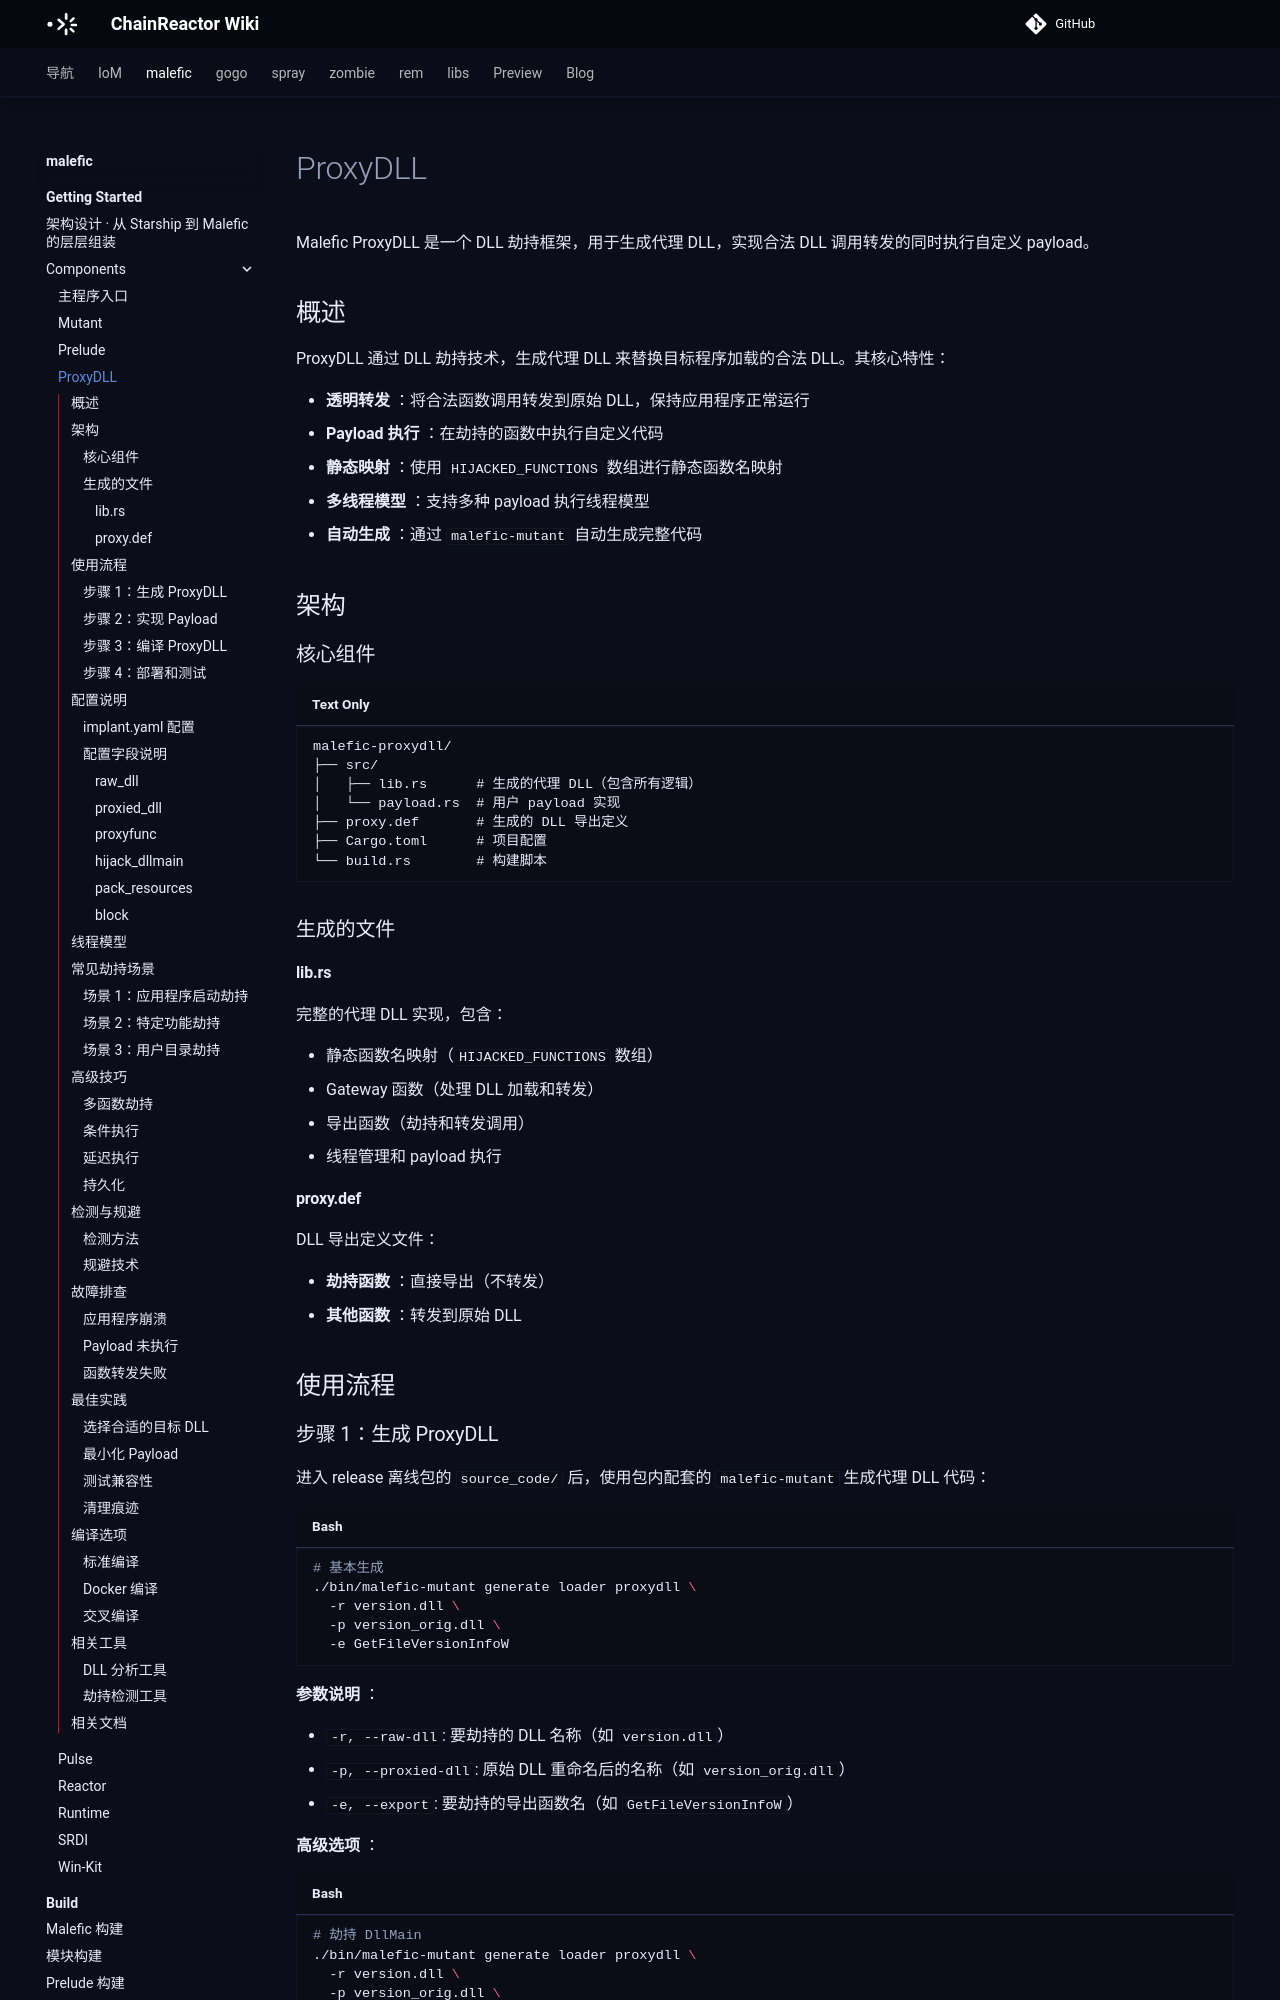

repository: chainreactors/wiki · page: malefic/getting-started/components/proxydll/index.html · generator: mkdocs

---
title: ProxyDLL
description: Malefic ProxyDLL 是一个 DLL 劫持框架，用于生成代理 DLL，实现合法 DLL 调用转发的同时执行自定义 payload。
edition: community
generated: false
source: imp:getting-started/components/proxydll.md
---

# ProxyDLL

Malefic ProxyDLL 是一个 DLL 劫持框架，用于生成代理 DLL，实现合法 DLL 调用转发的同时执行自定义 payload。

## 概述

ProxyDLL 通过 DLL 劫持技术，生成代理 DLL 来替换目标程序加载的合法 DLL。其核心特性：

- **透明转发** ：将合法函数调用转发到原始 DLL，保持应用程序正常运行
- **Payload 执行** ：在劫持的函数中执行自定义代码
- **静态映射** ：使用 `HIJACKED_FUNCTIONS` 数组进行静态函数名映射
- **多线程模型** ：支持多种 payload 执行线程模型
- **自动生成** ：通过 `malefic-mutant` 自动生成完整代码

## 架构

### 核心组件

```
malefic-proxydll/
├── src/
│   ├── lib.rs      # 生成的代理 DLL（包含所有逻辑）
│   └── payload.rs  # 用户 payload 实现
├── proxy.def       # 生成的 DLL 导出定义
├── Cargo.toml      # 项目配置
└── build.rs        # 构建脚本
```

### 生成的文件

#### lib.rs

完整的代理 DLL 实现，包含：

- 静态函数名映射（`HIJACKED_FUNCTIONS` 数组）
- Gateway 函数（处理 DLL 加载和转发）
- 导出函数（劫持和转发调用）
- 线程管理和 payload 执行

#### proxy.def

DLL 导出定义文件：

- **劫持函数** ：直接导出（不转发）
- **其他函数** ：转发到原始 DLL

## 使用流程
